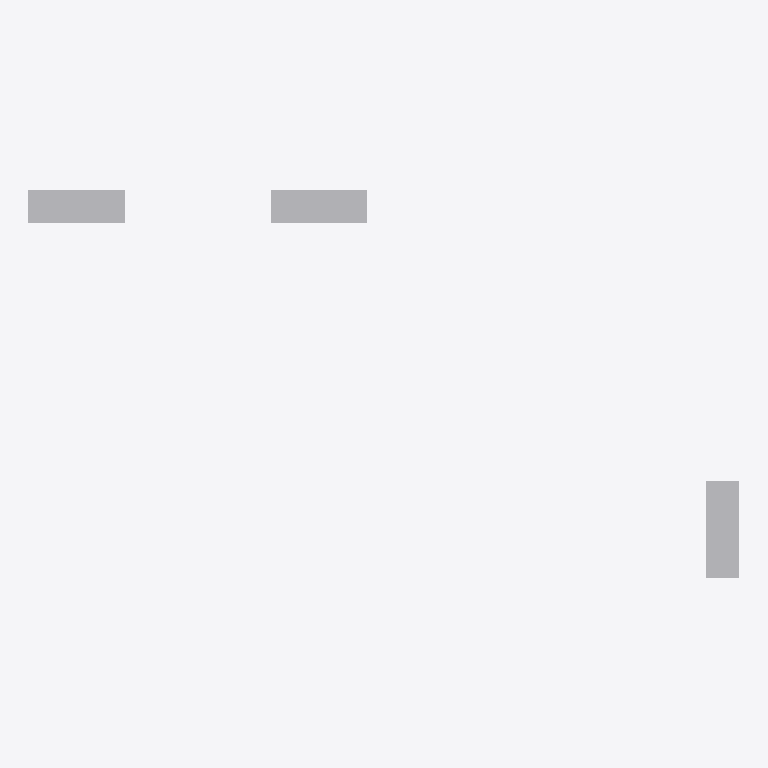
Plan cut of the same IFC building model at storey 'Level 1' (level 0.00 m, cut at 1.40 m), seen from above with north up, elements coloured by IFC class: 3 other elements (light grey). Cut surfaces are drawn darker.
Extent 4.4 m × 2.4 m × 1.0 m (x, y, z). Storeys (1): Level 1 at 0.00 m. Elements (3): 3 IfcElectricDistributionBoard.

HEADER;
FILE_DESCRIPTION(('ViewDefinition [CoordinationView]'),'2;1');
FILE_NAME('h_mapped_item_reuse.ifc','2026-08-09T00:00:00',('tekton'),('tekton'),'tekton conformance fixtures','tekton make_ifc_fixtures','');
FILE_SCHEMA(('IFC4'));
ENDSEC;
DATA;
#18=IFCPROJECT('18g$ts13wUMgEx$TSLG6cG',#5,'tekton conformance fixture',$,$,$,$,(#11),#17);
#24=IFCSITE('2q_L1ce3lRpjtBbev1xf8e',#5,'Site',$,$,#23,$,$,.ELEMENT.,$,$,$,$,$);
#26=IFCBUILDING('0QVSvg484Oqy3$Rd5I9YNg',#5,'Building',$,$,#25,$,$,.ELEMENT.,$,$,$);
#28=IFCBUILDINGSTOREY('19ZhjrCHjHxQHyIF5xM0R4',#5,'Level 1',$,$,#27,$,$,.ELEMENT.,0.0);
#43=IFCELECTRICDISTRIBUTIONBOARD('0fq748SSJ3s0scyeh6lu7P',#5,'LP-1 lighting panel 208Y/120 V',$,$,#40,#42,'LP-1',.DISTRIBUTIONBOARD.);
#71=IFCELECTRICDISTRIBUTIONBOARD('3KKCnHU2XJr2I61sg_wNZK',#5,'LP-3 lighting panel 208Y/120 V',$,$,#68,#70,'LP-3',.DISTRIBUTIONBOARD.);
#56=IFCELECTRICDISTRIBUTIONBOARD('0f$_j4$$4qKBYMjhasgl0C',#5,'LP-2 lighting panel 208Y/120 V',$,$,#53,#55,'LP-2',.DISTRIBUTIONBOARD.);
ENDSEC;
